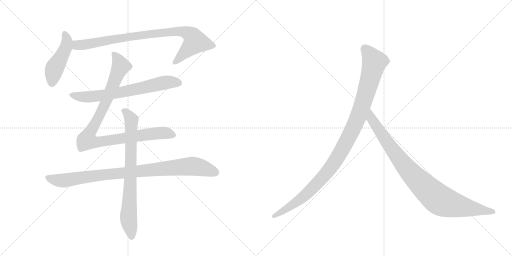
t = 0.00 s
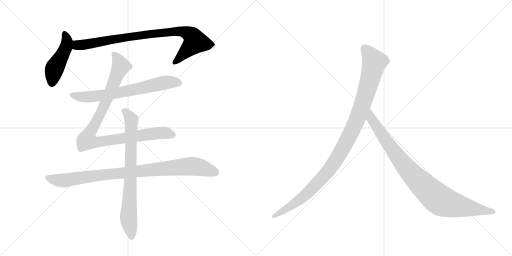
t = 1.52 s
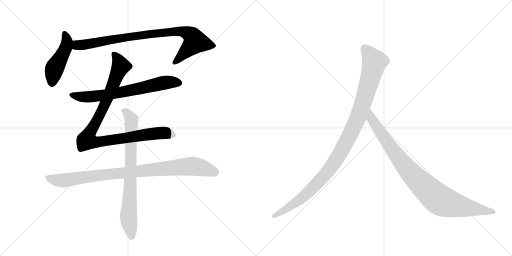
t = 3.05 s
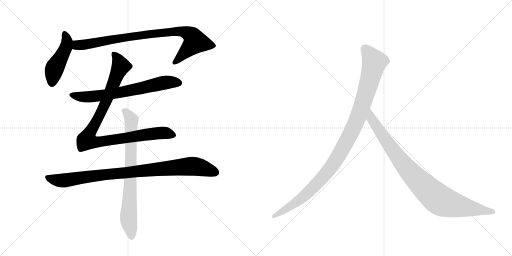
t = 4.57 s
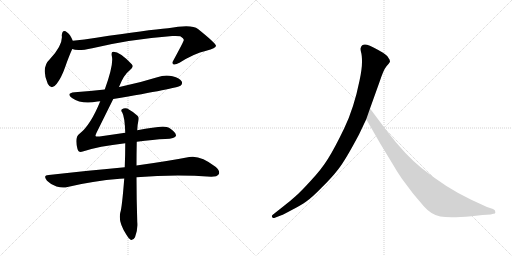
t = 6.09 s
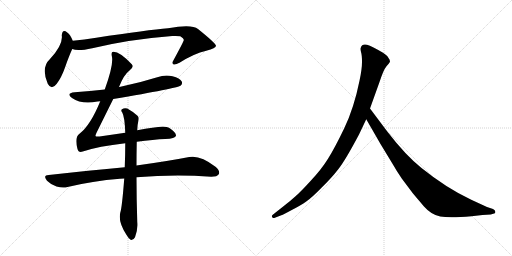
t = 7.61 s

The animated SVG that drew these frames (rendered in a browser with its animation timeline set to each time). Animation: 8 CSS @keyframes rules; one cycle of 7.61 s.

<svg version="1.1" viewBox="0 0 2048 1024" xmlns="http://www.w3.org/2000/svg">
  <g stroke="lightgray" stroke-dasharray="1,1" stroke-width="1" transform="scale(4, 4)">
    <line x1="0" y1="0" x2="256" y2="256"></line>
    <line x1="256" y1="0" x2="0" y2="256"></line>
    <line x1="128" y1="0" x2="128" y2="256"></line>
    <line x1="0" y1="128" x2="256" y2="128"></line>
    <line x1="256" y1="0" x2="512" y2="256"></line>
    <line x1="512" y1="0" x2="256" y2="256"></line>
    <line x1="384" y1="0" x2="384" y2="256"></line>
    <line x1="256" y1="128" x2="512" y2="128"></line>
  </g>
<g transform="scale(1, -1) translate(0, -850)">
   <style type="text/css">
    @keyframes keyframes0 {
      from {
       stroke: black;
       stroke-dashoffset: 466;
       stroke-width: 128;
       }
       60% {
       animation-timing-function: step-end;
       stroke: black;
       stroke-dashoffset: 0;
       stroke-width: 128;
       }
       to {
       stroke: black;
       stroke-width: 1024;
       }
       }
       #make-me-a-hanzi-animation-0 {
         animation: keyframes0 0.629232s both;
         animation-delay: 0.000000s;
         animation-timing-function: linear;
       }
    @keyframes keyframes1 {
      from {
       stroke: black;
       stroke-dashoffset: 885;
       stroke-width: 128;
       }
       74% {
       animation-timing-function: step-end;
       stroke: black;
       stroke-dashoffset: 0;
       stroke-width: 128;
       }
       to {
       stroke: black;
       stroke-width: 1024;
       }
       }
       #make-me-a-hanzi-animation-1 {
         animation: keyframes1 0.970215s both;
         animation-delay: 0.629232s;
         animation-timing-function: linear;
       }
    @keyframes keyframes2 {
      from {
       stroke: black;
       stroke-dashoffset: 687;
       stroke-width: 128;
       }
       69% {
       animation-timing-function: step-end;
       stroke: black;
       stroke-dashoffset: 0;
       stroke-width: 128;
       }
       to {
       stroke: black;
       stroke-width: 1024;
       }
       }
       #make-me-a-hanzi-animation-2 {
         animation: keyframes2 0.809082s both;
         animation-delay: 1.599447s;
         animation-timing-function: linear;
       }
    @keyframes keyframes3 {
      from {
       stroke: black;
       stroke-dashoffset: 989;
       stroke-width: 128;
       }
       76% {
       animation-timing-function: step-end;
       stroke: black;
       stroke-dashoffset: 0;
       stroke-width: 128;
       }
       to {
       stroke: black;
       stroke-width: 1024;
       }
       }
       #make-me-a-hanzi-animation-3 {
         animation: keyframes3 1.054850s both;
         animation-delay: 2.408529s;
         animation-timing-function: linear;
       }
    @keyframes keyframes4 {
      from {
       stroke: black;
       stroke-dashoffset: 934;
       stroke-width: 128;
       }
       75% {
       animation-timing-function: step-end;
       stroke: black;
       stroke-dashoffset: 0;
       stroke-width: 128;
       }
       to {
       stroke: black;
       stroke-width: 1024;
       }
       }
       #make-me-a-hanzi-animation-4 {
         animation: keyframes4 1.010091s both;
         animation-delay: 3.463379s;
         animation-timing-function: linear;
       }
    @keyframes keyframes5 {
      from {
       stroke: black;
       stroke-dashoffset: 773;
       stroke-width: 128;
       }
       72% {
       animation-timing-function: step-end;
       stroke: black;
       stroke-dashoffset: 0;
       stroke-width: 128;
       }
       to {
       stroke: black;
       stroke-width: 1024;
       }
       }
       #make-me-a-hanzi-animation-5 {
         animation: keyframes5 0.879069s both;
         animation-delay: 4.473470s;
         animation-timing-function: linear;
       }
    @keyframes keyframes6 {
      from {
       stroke: black;
       stroke-dashoffset: 1082;
       stroke-width: 128;
       }
       78% {
       animation-timing-function: step-end;
       stroke: black;
       stroke-dashoffset: 0;
       stroke-width: 128;
       }
       to {
       stroke: black;
       stroke-width: 1024;
       }
       }
       #make-me-a-hanzi-animation-6 {
         animation: keyframes6 1.130534s both;
         animation-delay: 5.352539s;
         animation-timing-function: linear;
       }
    @keyframes keyframes7 {
      from {
       stroke: black;
       stroke-dashoffset: 935;
       stroke-width: 128;
       }
       75% {
       animation-timing-function: step-end;
       stroke: black;
       stroke-dashoffset: 0;
       stroke-width: 128;
       }
       to {
       stroke: black;
       stroke-width: 1024;
       }
       }
       #make-me-a-hanzi-animation-7 {
         animation: keyframes7 1.010905s both;
         animation-delay: 6.483073s;
         animation-timing-function: linear;
       }
</style>
<path d="M 291 687 Q 281 712 269 720 Q 250 736 247 709 Q 253 672 200 614 Q 163 580 191 515 Q 206 487 227 515 Q 246 540 260 580 Q 276 626 289 654 C 297 672 297 672 291 687 Z" fill="lightgray"></path> 
<path d="M 289 654 Q 310 644 369 657 Q 519 693 689 706 Q 711 707 721 705 Q 737 696 735 689 Q 735 685 695 611 Q 686 598 693 593 Q 700 589 718 599 Q 776 636 825 647 Q 865 657 864 667 Q 863 677 792 734 Q 767 755 672 737 Q 594 731 385 699 Q 337 692 291 687 C 261 684 260 660 289 654 Z" fill="lightgray"></path> 
<path d="M 453 454 Q 708 497 722 507 Q 731 514 727 524 Q 720 537 690 545 Q 660 552 629 541 Q 559 519 482 503 Q 479 503 476 502 L 419 492 Q 361 486 299 481 Q 262 477 288 458 Q 327 431 390 444 Q 393 445 401 445 L 453 454 Z" fill="lightgray"></path> 
<path d="M 547 283 Q 616 292 661 294 Q 701 295 704 307 Q 705 320 676 339 Q 657 351 549 329 L 501 319 L 398 304 Q 383 303 382 306 Q 381 309 387 321 L 453 454 L 476 502 Q 495 551 518 568 Q 537 581 527 593 Q 479 644 453 643 Q 443 643 448 622 Q 454 589 419 492 L 401 445 Q 362 349 318 315 Q 297 300 310 254 Q 314 238 331 244 Q 394 265 501 277 L 547 283 Z" fill="lightgray"></path> 
<path d="M 499 181 Q 358 168 195 150 Q 170 149 188 127 Q 204 111 226 104 Q 251 97 270 102 Q 369 126 480 135 Q 487 136 497 136 L 546 141 Q 699 153 845 143 Q 869 143 875 153 Q 882 166 862 183 Q 801 231 757 222 Q 675 206 546 188 L 499 181 Z" fill="lightgray"></path> 
<path d="M 549 329 Q 550 354 554 369 Q 557 381 550 387 Q 528 406 509 416 Q 497 420 488 413 Q 482 409 489 400 Q 499 382 501 319 L 501 277 Q 501 229 499 181 L 497 136 Q 488 19 481 -1 Q 472 -37 505 -88 Q 515 -106 524 -110 Q 534 -111 540 -99 Q 552 -68 549 -38 Q 546 56 546 141 L 546 188 Q 546 236 547 283 L 549 329 Z" fill="lightgray"></path> 
<path d="M 1436 312 L 1465 373 L 1480 416 L 1518 522 Q 1534 571 1546 585 Q 1558 598 1560 603 Q 1560 611 1554 618 Q 1550 627 1532 639 Q 1488 665 1468 671 Q 1448 676 1443 659 Q 1441 654 1444 642 Q 1448 630 1448 602 Q 1448 573 1438 527 Q 1416 418 1377 337 Q 1338 256 1312 215 Q 1286 173 1243 127 Q 1202 82 1181 64 Q 1159 44 1134 25 L 1091 -9 Q 1085 -14 1089 -18 Q 1089 -25 1102 -20 L 1128 -10 Q 1130 -10 1167 10 Q 1204 29 1225 44 Q 1247 59 1286 99 Q 1326 138 1353 173 Q 1381 208 1436 312 Z" fill="lightgray"></path> 
<path d="M 1465 373 L 1522 274 L 1570 195 Q 1584 170 1607 136 L 1652 76 L 1696 24 Q 1725 -9 1761 -16 Q 1798 -23 1886 -15 L 1930 -10 L 1963 -8 L 1973 -5 Q 1983 -5 1981 3 Q 1982 9 1972 14 L 1948 22 L 1885 51 Q 1785 98 1686 178 Q 1624 227 1549 324 L 1480 416 C 1462 440 1450 399 1465 373 Z" fill="lightgray"></path> 
      <clipPath id="make-me-a-hanzi-clip-0">
      <path d="M 291 687 Q 281 712 269 720 Q 250 736 247 709 Q 253 672 200 614 Q 163 580 191 515 Q 206 487 227 515 Q 246 540 260 580 Q 276 626 289 654 C 297 672 297 672 291 687 Z" fill="lightgray"></path>
      </clipPath>
      <path clip-path="url(#make-me-a-hanzi-clip-0)" d="M 258 714 L 268 683 L 264 661 L 218 575 L 208 518 " fill="none" id="make-me-a-hanzi-animation-0" stroke-dasharray="338 676" stroke-linecap="round"></path>

      <clipPath id="make-me-a-hanzi-clip-1">
      <path d="M 289 654 Q 310 644 369 657 Q 519 693 689 706 Q 711 707 721 705 Q 737 696 735 689 Q 735 685 695 611 Q 686 598 693 593 Q 700 589 718 599 Q 776 636 825 647 Q 865 657 864 667 Q 863 677 792 734 Q 767 755 672 737 Q 594 731 385 699 Q 337 692 291 687 C 261 684 260 660 289 654 Z" fill="lightgray"></path>
      </clipPath>
      <path clip-path="url(#make-me-a-hanzi-clip-1)" d="M 295 659 L 309 669 L 563 710 L 708 725 L 754 716 L 769 705 L 781 683 L 698 599 " fill="none" id="make-me-a-hanzi-animation-1" stroke-dasharray="757 1514" stroke-linecap="round"></path>

      <clipPath id="make-me-a-hanzi-clip-2">
      <path d="M 453 454 Q 708 497 722 507 Q 731 514 727 524 Q 720 537 690 545 Q 660 552 629 541 Q 559 519 482 503 Q 479 503 476 502 L 419 492 Q 361 486 299 481 Q 262 477 288 458 Q 327 431 390 444 Q 393 445 401 445 L 453 454 Z" fill="lightgray"></path>
      </clipPath>
      <path clip-path="url(#make-me-a-hanzi-clip-2)" d="M 291 471 L 336 462 L 378 464 L 490 481 L 667 521 L 715 518 " fill="none" id="make-me-a-hanzi-animation-2" stroke-dasharray="559 1118" stroke-linecap="round"></path>

      <clipPath id="make-me-a-hanzi-clip-3">
      <path d="M 547 283 Q 616 292 661 294 Q 701 295 704 307 Q 705 320 676 339 Q 657 351 549 329 L 501 319 L 398 304 Q 383 303 382 306 Q 381 309 387 321 L 453 454 L 476 502 Q 495 551 518 568 Q 537 581 527 593 Q 479 644 453 643 Q 443 643 448 622 Q 454 589 419 492 L 401 445 Q 362 349 318 315 Q 297 300 310 254 Q 314 238 331 244 Q 394 265 501 277 L 547 283 Z" fill="lightgray"></path>
      </clipPath>
      <path clip-path="url(#make-me-a-hanzi-clip-3)" d="M 456 633 L 483 586 L 412 416 L 347 289 L 385 281 L 643 318 L 695 309 " fill="none" id="make-me-a-hanzi-animation-3" stroke-dasharray="861 1722" stroke-linecap="round"></path>

      <clipPath id="make-me-a-hanzi-clip-4">
      <path d="M 499 181 Q 358 168 195 150 Q 170 149 188 127 Q 204 111 226 104 Q 251 97 270 102 Q 369 126 480 135 Q 487 136 497 136 L 546 141 Q 699 153 845 143 Q 869 143 875 153 Q 882 166 862 183 Q 801 231 757 222 Q 675 206 546 188 L 499 181 Z" fill="lightgray"></path>
      </clipPath>
      <path clip-path="url(#make-me-a-hanzi-clip-4)" d="M 192 138 L 259 128 L 451 155 L 767 185 L 798 182 L 862 160 " fill="none" id="make-me-a-hanzi-animation-4" stroke-dasharray="806 1612" stroke-linecap="round"></path>

      <clipPath id="make-me-a-hanzi-clip-5">
      <path d="M 549 329 Q 550 354 554 369 Q 557 381 550 387 Q 528 406 509 416 Q 497 420 488 413 Q 482 409 489 400 Q 499 382 501 319 L 501 277 Q 501 229 499 181 L 497 136 Q 488 19 481 -1 Q 472 -37 505 -88 Q 515 -106 524 -110 Q 534 -111 540 -99 Q 552 -68 549 -38 Q 546 56 546 141 L 546 188 Q 546 236 547 283 L 549 329 Z" fill="lightgray"></path>
      </clipPath>
      <path clip-path="url(#make-me-a-hanzi-clip-5)" d="M 496 407 L 526 371 L 514 -27 L 526 -98 " fill="none" id="make-me-a-hanzi-animation-5" stroke-dasharray="645 1290" stroke-linecap="round"></path>

      <clipPath id="make-me-a-hanzi-clip-6">
      <path d="M 1436 312 L 1465 373 L 1480 416 L 1518 522 Q 1534 571 1546 585 Q 1558 598 1560 603 Q 1560 611 1554 618 Q 1550 627 1532 639 Q 1488 665 1468 671 Q 1448 676 1443 659 Q 1441 654 1444 642 Q 1448 630 1448 602 Q 1448 573 1438 527 Q 1416 418 1377 337 Q 1338 256 1312 215 Q 1286 173 1243 127 Q 1202 82 1181 64 Q 1159 44 1134 25 L 1091 -9 Q 1085 -14 1089 -18 Q 1089 -25 1102 -20 L 1128 -10 Q 1130 -10 1167 10 Q 1204 29 1225 44 Q 1247 59 1286 99 Q 1326 138 1353 173 Q 1381 208 1436 312 Z" fill="lightgray"></path>
      </clipPath>
      <path clip-path="url(#make-me-a-hanzi-clip-6)" d="M 1460 655 L 1498 602 L 1436 391 L 1376 266 L 1320 175 L 1251 98 L 1167 28 L 1096 -15 " fill="none" id="make-me-a-hanzi-animation-6" stroke-dasharray="954 1908" stroke-linecap="round"></path>

      <clipPath id="make-me-a-hanzi-clip-7">
      <path d="M 1465 373 L 1522 274 L 1570 195 Q 1584 170 1607 136 L 1652 76 L 1696 24 Q 1725 -9 1761 -16 Q 1798 -23 1886 -15 L 1930 -10 L 1963 -8 L 1973 -5 Q 1983 -5 1981 3 Q 1982 9 1972 14 L 1948 22 L 1885 51 Q 1785 98 1686 178 Q 1624 227 1549 324 L 1480 416 C 1462 440 1450 399 1465 373 Z" fill="lightgray"></path>
      </clipPath>
      <path clip-path="url(#make-me-a-hanzi-clip-7)" d="M 1481 408 L 1486 375 L 1603 207 L 1677 123 L 1745 60 L 1770 44 L 1804 33 L 1972 4 " fill="none" id="make-me-a-hanzi-animation-7" stroke-dasharray="807 1614" stroke-linecap="round"></path>

</g>
</svg>
